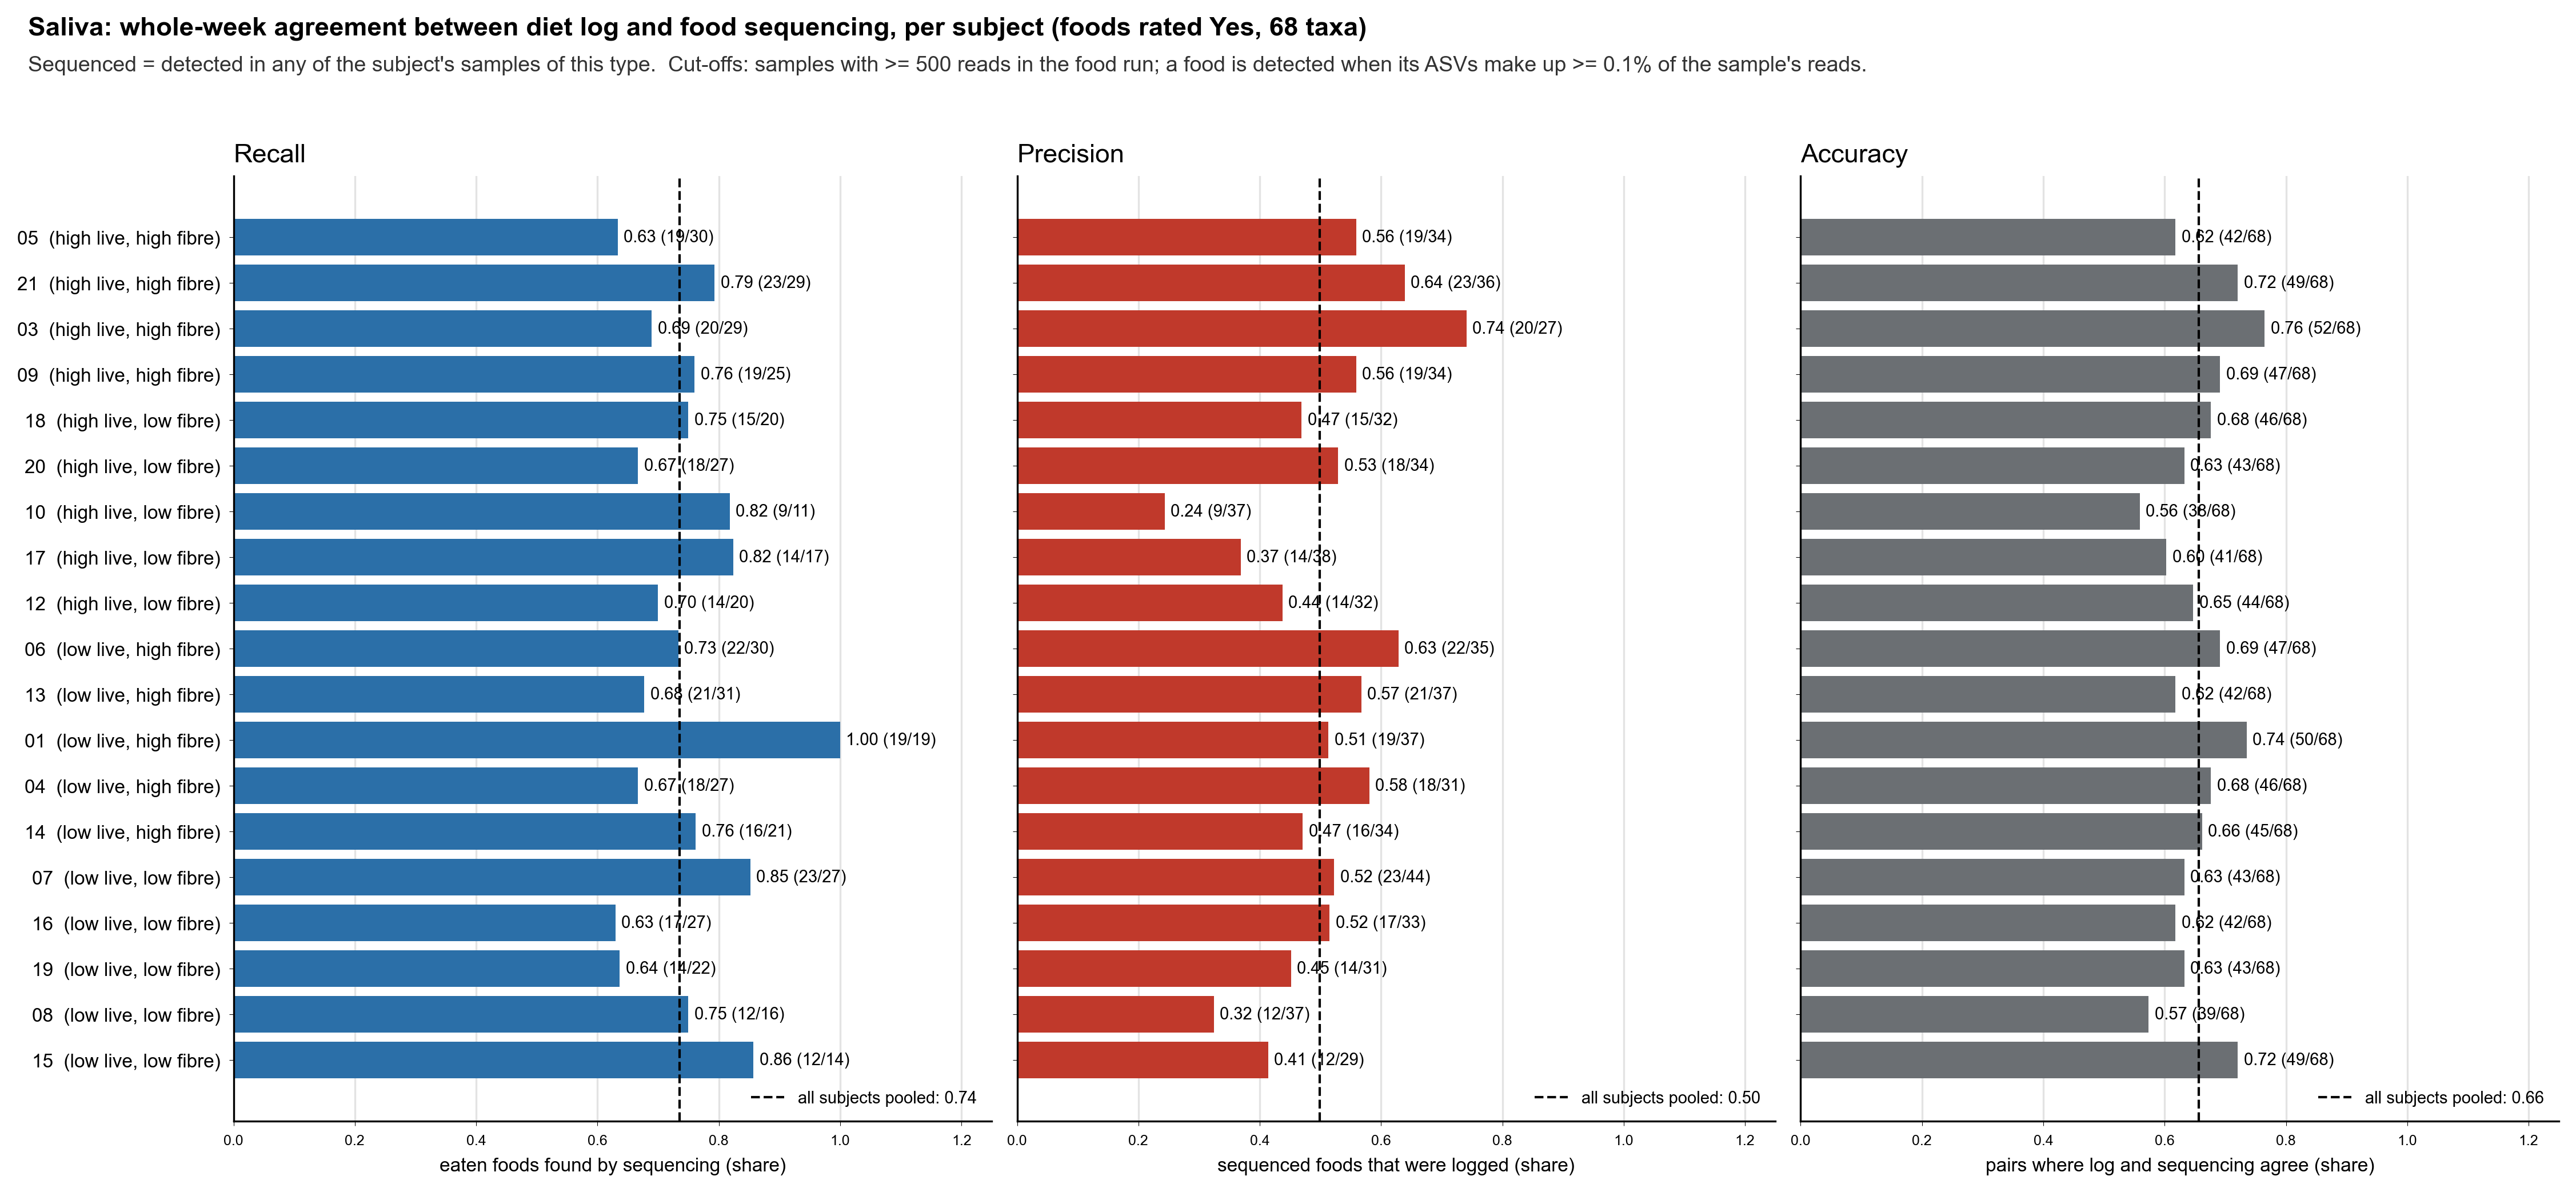

The file beside this chart, header and first rows:
subject, sample_type, TP, FN, FP, TN, pairs, recall, precision, accuracy
15, Saliva, 12.0, 2.0, 17.0, 37.0, 68.0, 0.8571, 0.4138, 0.7206
08, Saliva, 12.0, 4.0, 25.0, 27.0, 68.0, 0.75, 0.3243, 0.5735
19, Saliva, 14.0, 8.0, 17.0, 29.0, 68.0, 0.6364, 0.4516, 0.6324
16, Saliva, 17.0, 10.0, 16.0, 25.0, 68.0, 0.6296, 0.5152, 0.6176
07, Saliva, 23.0, 4.0, 21.0, 20.0, 68.0, 0.8519, 0.5227, 0.6324
14, Saliva, 16.0, 5.0, 18.0, 29.0, 68.0, 0.7619, 0.4706, 0.6618
04, Saliva, 18.0, 9.0, 13.0, 28.0, 68.0, 0.6667, 0.5806, 0.6765
01, Saliva, 19.0, 0.0, 18.0, 31.0, 68.0, 1.0, 0.5135, 0.7353
13, Saliva, 21.0, 10.0, 16.0, 21.0, 68.0, 0.6774, 0.5676, 0.6176
06, Saliva, 22.0, 8.0, 13.0, 25.0, 68.0, 0.7333, 0.6286, 0.6912
12, Saliva, 14.0, 6.0, 18.0, 30.0, 68.0, 0.7, 0.4375, 0.6471
17, Saliva, 14.0, 3.0, 24.0, 27.0, 68.0, 0.8235, 0.3684, 0.6029
10, Saliva, 9.0, 2.0, 28.0, 29.0, 68.0, 0.8182, 0.2432, 0.5588
20, Saliva, 18.0, 9.0, 16.0, 25.0, 68.0, 0.6667, 0.5294, 0.6324
18, Saliva, 15.0, 5.0, 17.0, 31.0, 68.0, 0.75, 0.4688, 0.6765
09, Saliva, 19.0, 6.0, 15.0, 28.0, 68.0, 0.76, 0.5588, 0.6912
03, Saliva, 20.0, 9.0, 7.0, 32.0, 68.0, 0.6897, 0.7407, 0.7647
21, Saliva, 23.0, 6.0, 13.0, 26.0, 68.0, 0.7931, 0.6389, 0.7206
05, Saliva, 19.0, 11.0, 15.0, 23.0, 68.0, 0.6333, 0.5588, 0.6176
